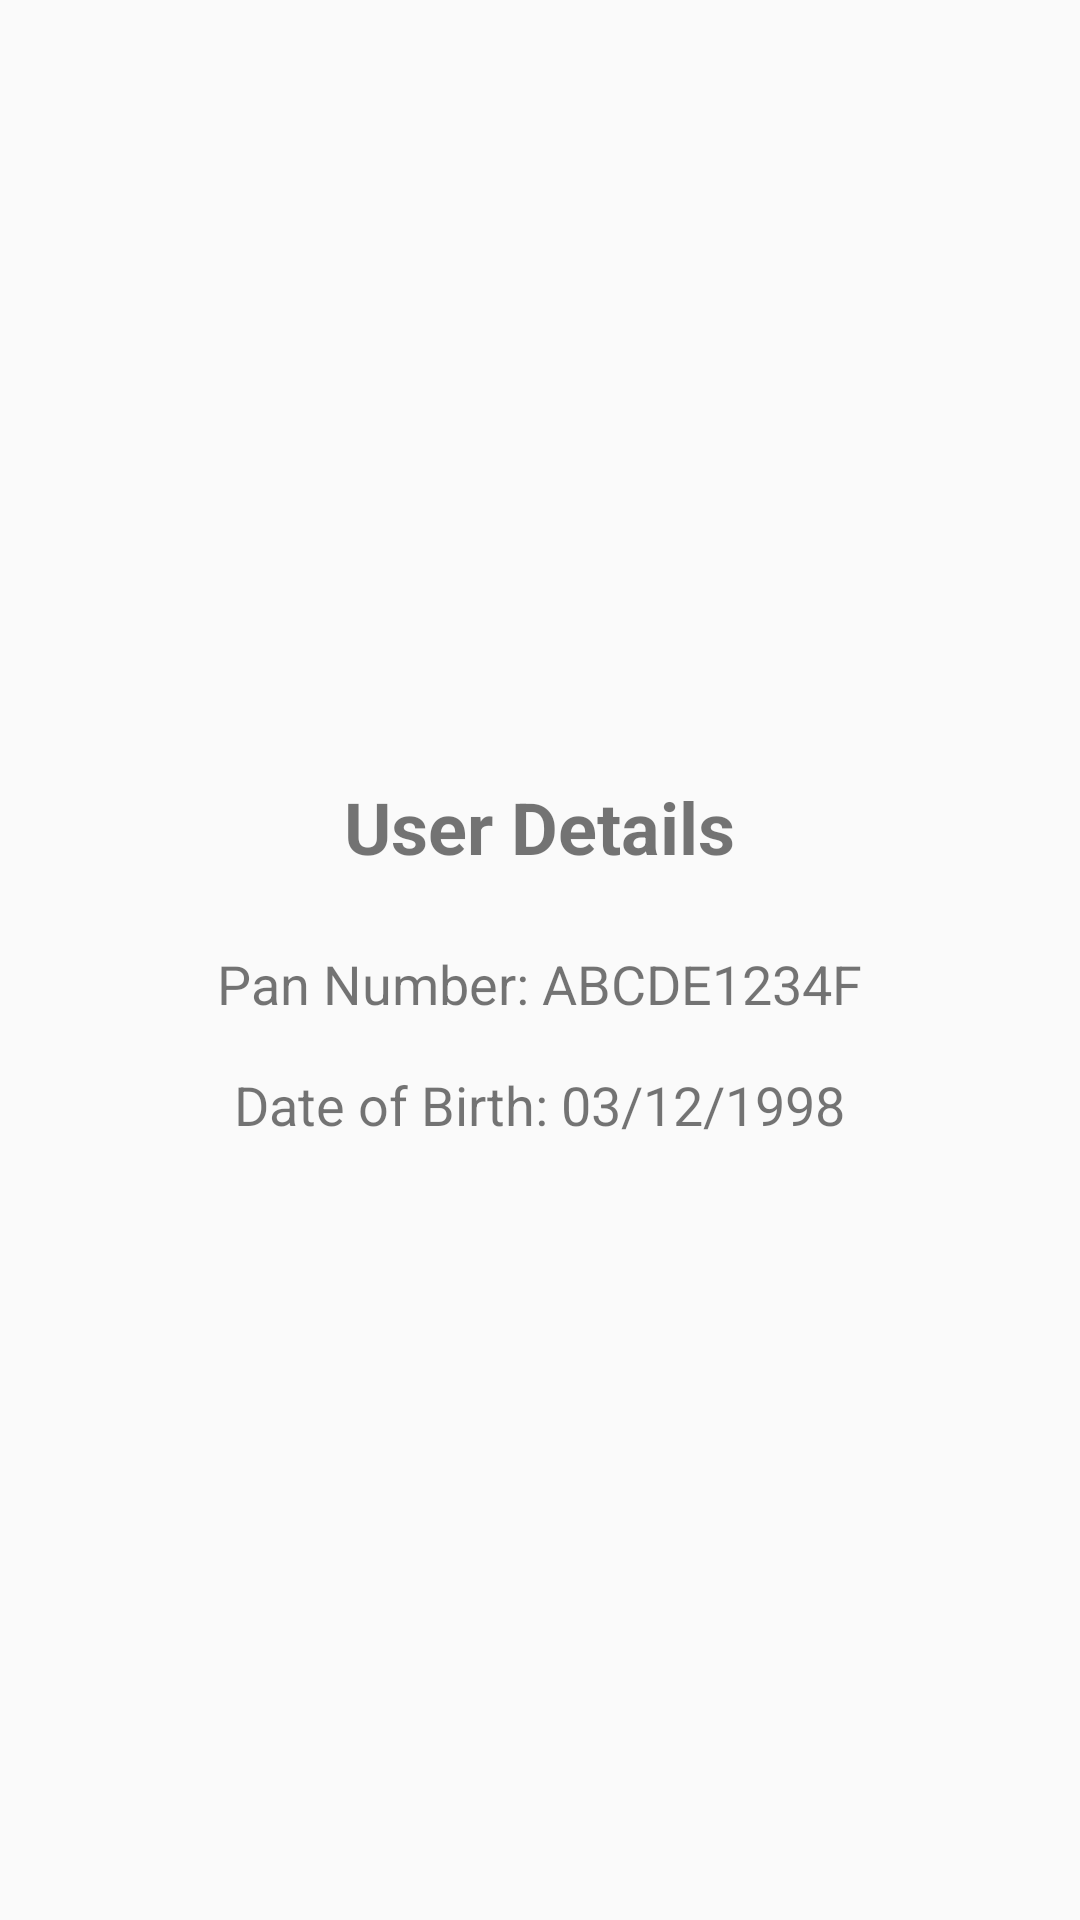

This screen was rendered from an Android layout file. Write that file and the resources it references.
<!-- AndroidManifest.xml: application theme Theme.AppCompat.Light.NoActionBar -->
<!-- res/layout/activity_user_details.xml -->
<LinearLayout xmlns:android="http://schemas.android.com/apk/res/android"
    android:layout_width="match_parent"
    android:layout_height="match_parent"
    android:gravity="center"
    android:orientation="vertical"
    android:padding="16dp">

    <TextView
        android:id="@+id/userDetailsHeading"
        android:layout_width="wrap_content"
        android:layout_height="wrap_content"
        android:layout_marginBottom="24dp"
        android:text="@string/user_details"
        android:textSize="24sp"
        android:textStyle="bold" />

    <TextView
        android:id="@+id/panNumberTextView"
        android:layout_width="wrap_content"
        android:layout_height="wrap_content"
        android:layout_marginBottom="16dp"
        android:text="@string/pan_number_abcde1234f"
        android:textSize="18sp" />

    <TextView
        android:id="@+id/dateOfBirthTextView"
        android:layout_width="wrap_content"
        android:layout_height="wrap_content"
        android:text="@string/date_of_birth_03_12_1998"
        android:textSize="18sp" />

</LinearLayout>
<!-- resources referenced by this layout -->
<resources>
  <string name="date_of_birth_03_12_1998">Date of Birth: 03/12/1998</string>
  <string name="pan_number_abcde1234f">Pan Number: ABCDE1234F</string>
  <string name="user_details">User Details</string>
</resources>
